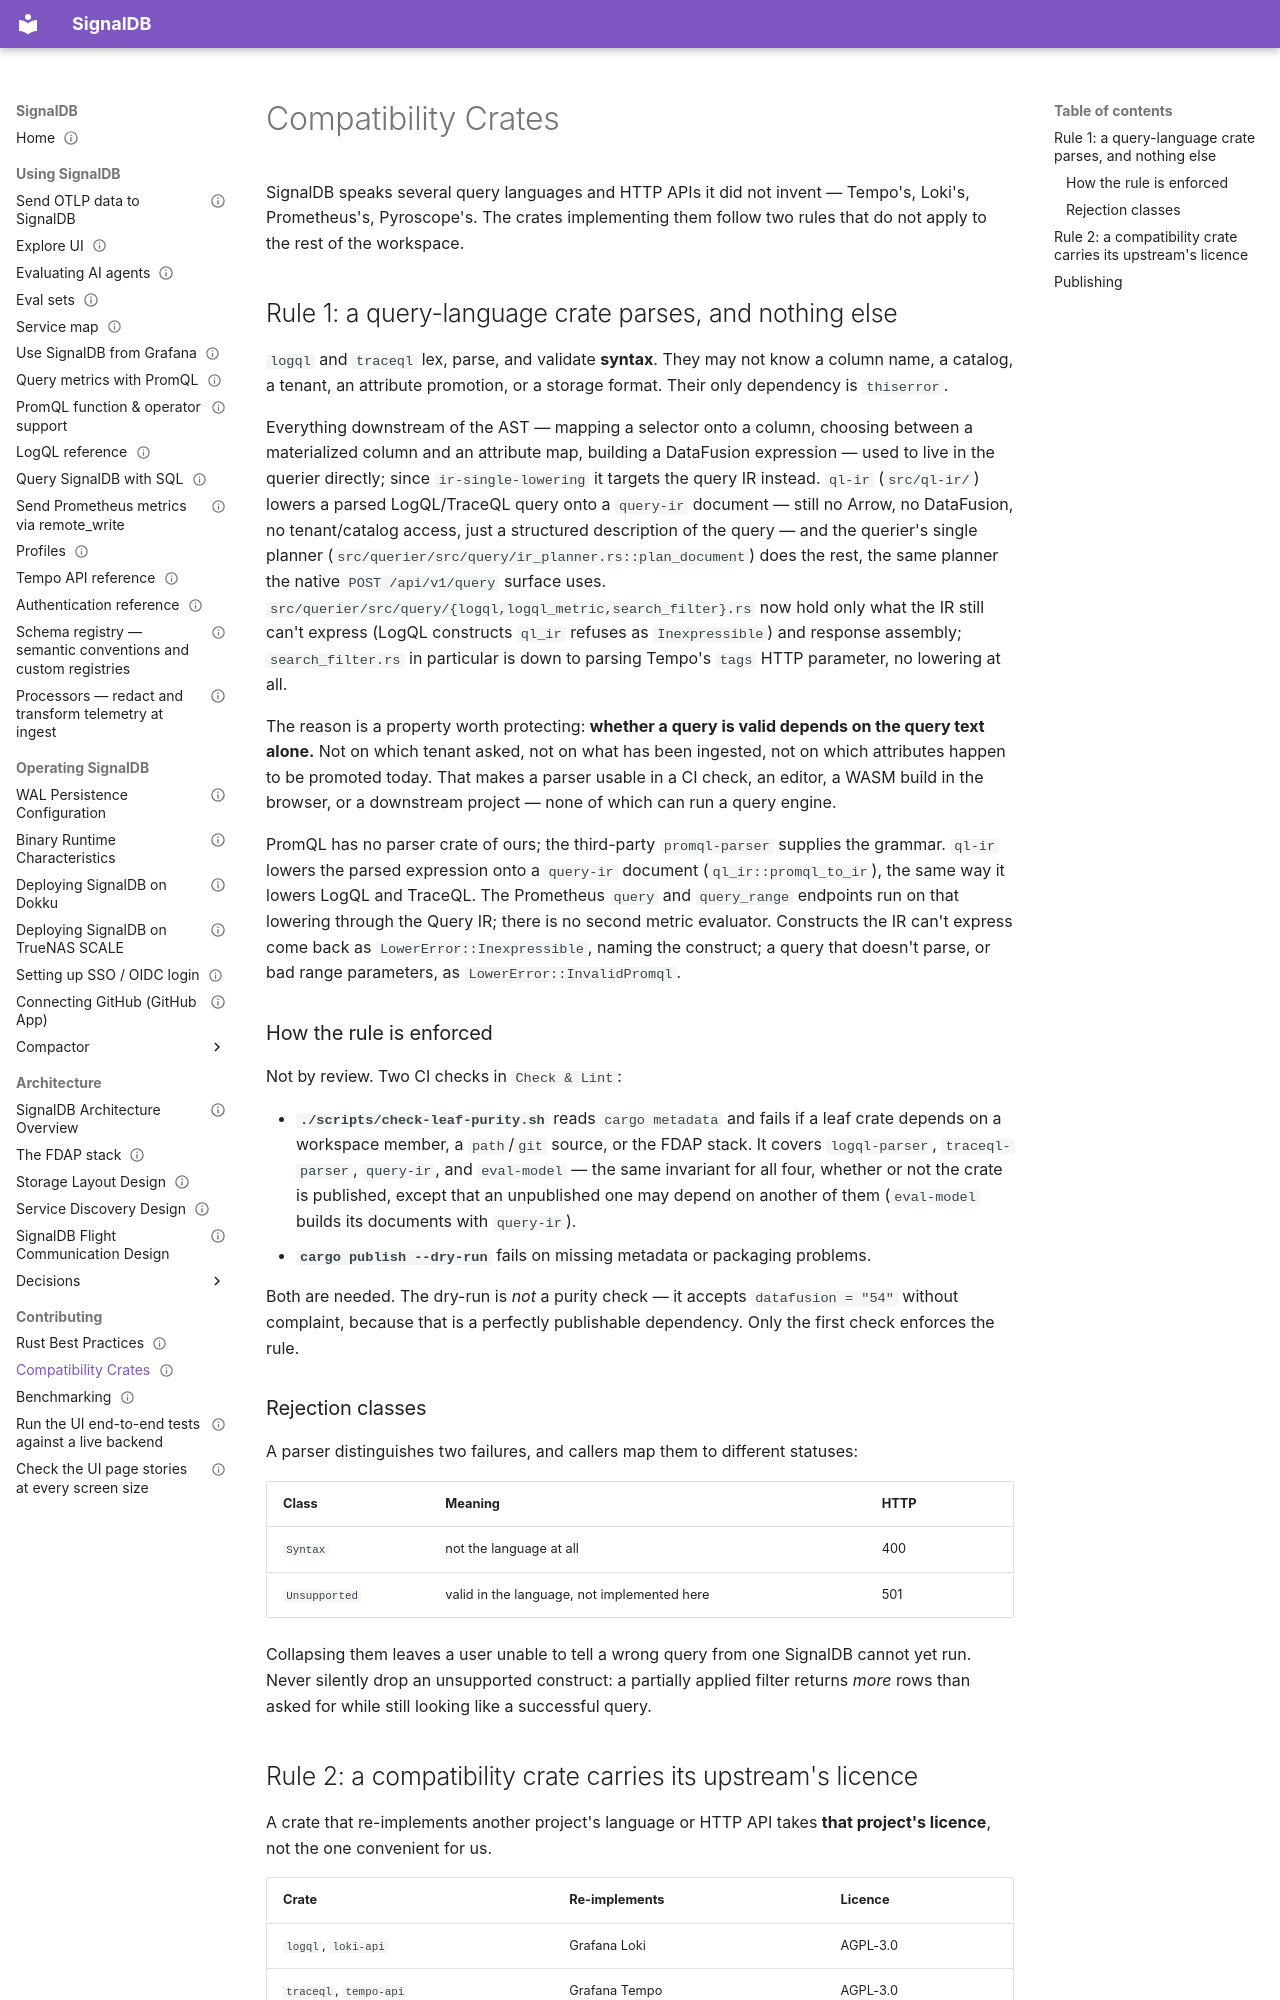

repository: cedricziel/signaldb · page: contributing/compat-crates/index.html · generator: mkdocs

---
audience: contributor
type: reference
status: living
sources:
  - src/logql/**
  - src/traceql/**
  - src/ql-ir/**
  - src/query-ir/**
  - src/loki-api/**
  - src/prometheus-api/**
  - src/pyroscope-api/**
  - src/tempo-api/**
  - scripts/check-leaf-purity.sh
  - release-please-config.json
---

# Compatibility Crates

SignalDB speaks several query languages and HTTP APIs it did not invent —
Tempo's, Loki's, Prometheus's, Pyroscope's. The crates implementing them follow
two rules that do not apply to the rest of the workspace.

## Rule 1: a query-language crate parses, and nothing else

`logql` and `traceql` lex, parse, and validate **syntax**. They may not know a
column name, a catalog, a tenant, an attribute promotion, or a storage format.
Their only dependency is `thiserror`.

Everything downstream of the AST — mapping a selector onto a column, choosing
between a materialized column and an attribute map, building a DataFusion
expression — used to live in the querier directly; since `ir-single-lowering`
it targets the query IR instead. `ql-ir` (`src/ql-ir/`) lowers a parsed
LogQL/TraceQL query onto a `query-ir` document — still no Arrow, no
DataFusion, no tenant/catalog access, just a structured description of the
query — and the querier's single planner
(`src/querier/src/query/ir_planner.rs::plan_document`) does the rest, the same
planner the native `POST /api/v1/query` surface uses. `src/querier/src/query/{logql,logql_metric,search_filter}.rs`
now hold only what the IR still can't express (LogQL constructs `ql_ir`
refuses as `Inexpressible`) and response assembly; `search_filter.rs` in
particular is down to parsing Tempo's `tags` HTTP parameter, no lowering at
all.

The reason is a property worth protecting: **whether a query is valid depends on
the query text alone.** Not on which tenant asked, not on what has been ingested,
not on which attributes happen to be promoted today. That makes a parser usable
in a CI check, an editor, a WASM build in the browser, or a downstream project —
none of which can run a query engine.

PromQL has no parser crate of ours; the third-party `promql-parser` supplies
the grammar. `ql-ir` lowers the parsed expression onto a `query-ir` document
(`ql_ir::promql_to_ir`), the same way it lowers LogQL and TraceQL. The
Prometheus `query` and `query_range` endpoints run on that lowering through the
Query IR; there is no second metric evaluator. Constructs the IR can't
express come back as `LowerError::Inexpressible`, naming the construct; a query
that doesn't parse, or bad range parameters, as `LowerError::InvalidPromql`.

### How the rule is enforced

Not by review. Two CI checks in `Check & Lint`:

- **`./scripts/check-leaf-purity.sh`** reads `cargo metadata` and fails if a
  leaf crate depends on a workspace member, a `path`/`git` source, or the FDAP
  stack. It covers `logql-parser`, `traceql-parser`, `query-ir`, and
  `eval-model` — the same invariant for all four, whether or not the crate is
  published, except that an unpublished one may depend on another of them
  (`eval-model` builds its documents with `query-ir`).
- **`cargo publish --dry-run`** fails on missing metadata or packaging problems.

Both are needed. The dry-run is _not_ a purity check — it accepts
`datafusion = "54"` without complaint, because that is a perfectly publishable
dependency. Only the first check enforces the rule.

### Rejection classes

A parser distinguishes two failures, and callers map them to different statuses:

| Class         | Meaning                                     | HTTP |
| ------------- | ------------------------------------------- | ---- |
| `Syntax`      | not the language at all                     | 400  |
| `Unsupported` | valid in the language, not implemented here | 501  |

Collapsing them leaves a user unable to tell a wrong query from one SignalDB
cannot yet run. Never silently drop an unsupported construct: a partially
applied filter returns _more_ rows than asked for while still looking like a
successful query.
